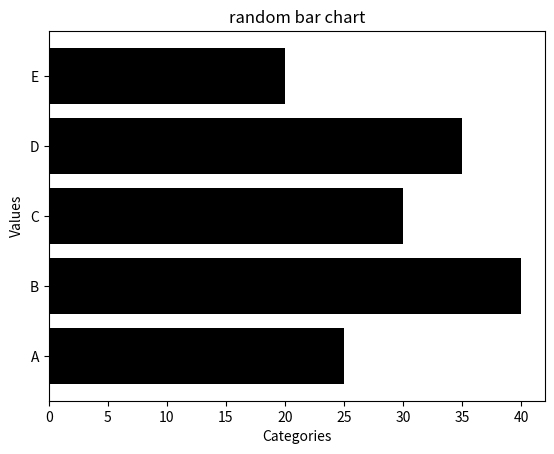

This figure's Python source:
import matplotlib.pyplot as plt
import numpy as np

categories = np.array(['A', 'B', 'C', 'D', 'E'])
values = np.array([25, 40, 30, 35, 20])

# plt.bar(categories, values, color='black') # to create a vertical bar chart

plt.barh(categories, values, color='black') #to create a horizontal bar chart
plt.xlabel('Categories')
plt.ylabel('Values')
plt.title('random bar chart')
plt.show()
